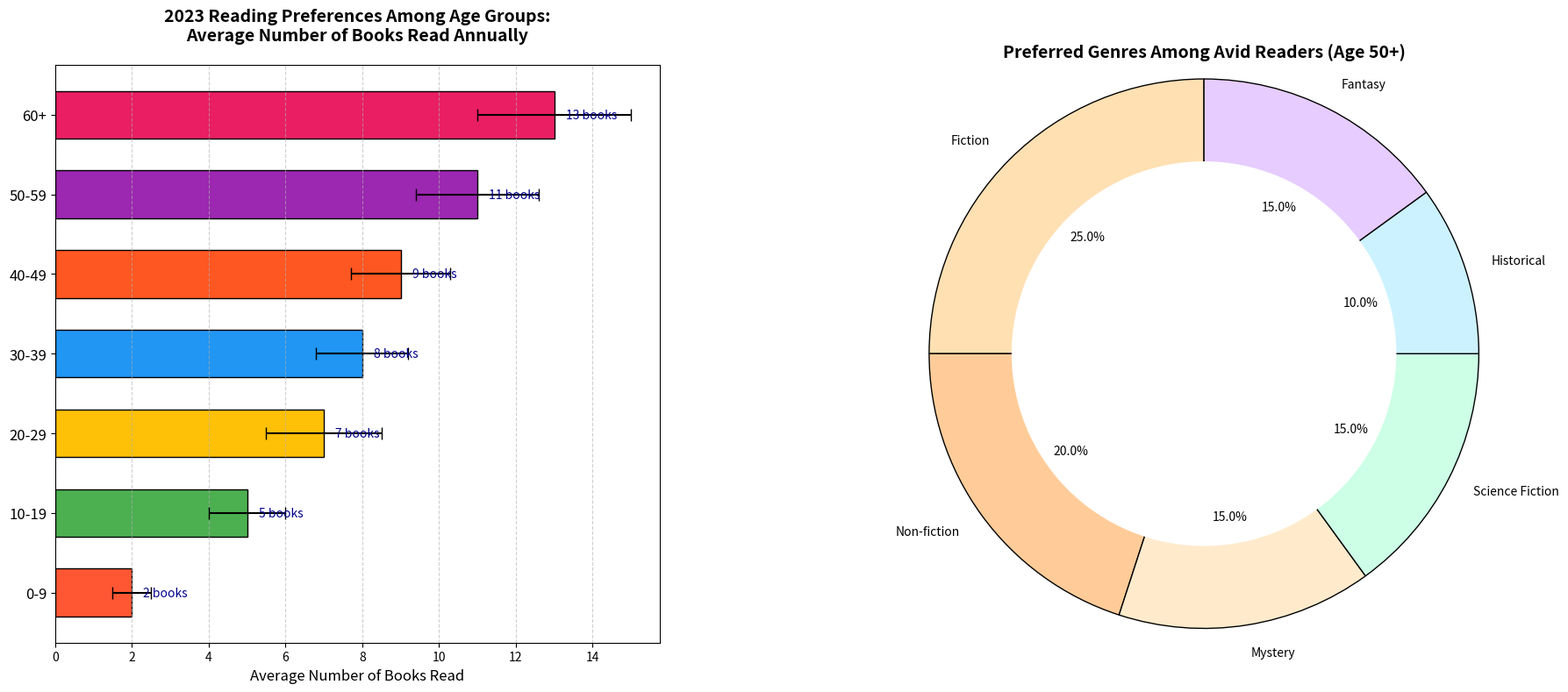

Recreate this plot in Python.
import matplotlib.pyplot as plt

# Data for the donut pie chart
genres = ['Fiction', 'Non-fiction', 'Mystery', 'Science Fiction', 'Historical', 'Fantasy']
genre_distribution = [25, 20, 15, 15, 10, 15]
pie_colors = ['#ffe0b3', '#ffcc99', '#ffebcc', '#ccffe6', '#ccf2ff', '#e6ccff']

# Data for the bar chart
age_groups = ['0-9', '10-19', '20-29', '30-39', '40-49', '50-59', '60+']
books_read = [2, 5, 7, 8, 9, 11, 13]
variability = [0.5, 1, 1.5, 1.2, 1.3, 1.6, 2]
bar_colors = ['#FF5733', '#4CAF50', '#FFC107', '#2196F3', '#FF5722', '#9C27B0', '#E91E63']

fig, (ax1, ax2) = plt.subplots(nrows=1, ncols=2, figsize=(18, 8))

# Bar chart
bars = ax1.barh(age_groups, books_read, color=bar_colors, edgecolor='black', 
                height=0.6, xerr=variability, capsize=5)
ax1.set_title('2023 Reading Preferences Among Age Groups:\nAverage Number of Books Read Annually', 
              fontsize=14, fontweight='bold', pad=20)
ax1.set_xlabel('Average Number of Books Read', fontsize=12)
for bar in bars:
    width = bar.get_width()
    ax1.text(width + 0.3, bar.get_y() + bar.get_height() / 2, f'{width} books', 
             va='center', ha='left', fontsize=10, color='darkblue')

ax1.tick_params(axis='y', labelsize=12)
ax1.xaxis.grid(True, linestyle='--', alpha=0.6)

# Donut pie chart for genre preferences
wedges, texts, autotexts = ax2.pie(genre_distribution, labels=genres, autopct='%1.1f%%', startangle=90, 
                                   colors=pie_colors, wedgeprops={'edgecolor': 'black'})

# Draw a white circle at the center to create a donut chart
centre_circle = plt.Circle((0,0),0.70,fc='white')
fig.gca().add_artist(centre_circle)

ax2.set_title('Preferred Genres Among Avid Readers (Age 50+)', fontsize=14, fontweight='bold')
ax2.axis('equal')  # Equal aspect ratio ensures that pie is drawn as a circle.

plt.tight_layout()
plt.subplots_adjust(wspace=0.4)
plt.show()
